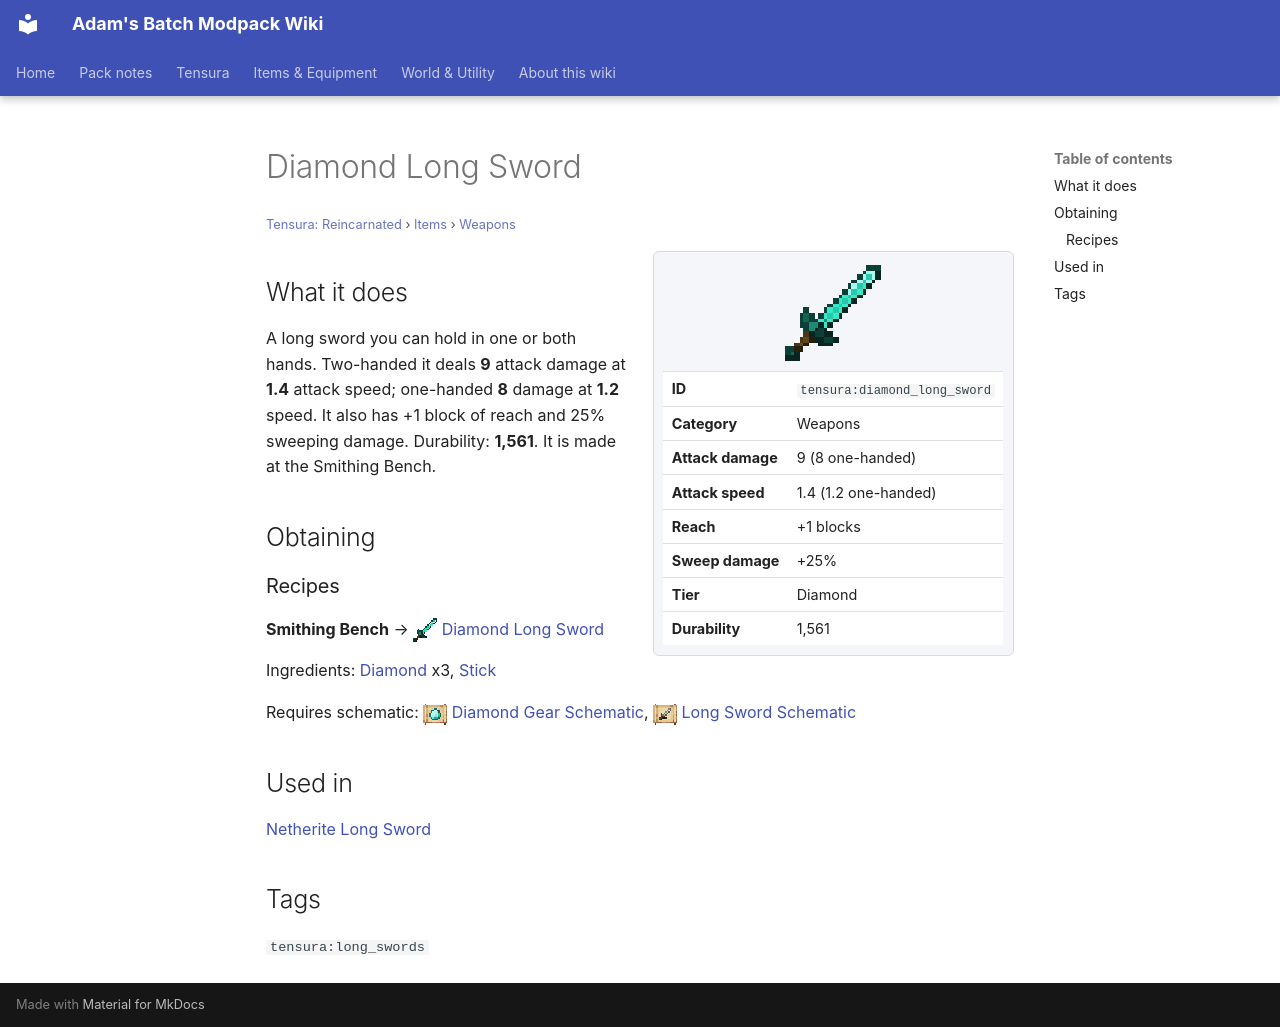

repository: Proteus-Nell/Adams-Batch-MC-Modpack-Wiki · page: tensura-reincarnated/items/weapons/diamond-long-sword/index.html · generator: mkdocs

# Diamond Long Sword

<small>[Tensura: Reincarnated](../../index.md) &rsaquo; [Items](../index.md) &rsaquo; [Weapons](index.md)</small>

<div class="infobox" markdown>

![Diamond Long Sword](../../../assets/icons/tensura/item/diamond_long_sword.png)

| | |
|---|---|
| **ID** | `tensura:diamond_long_sword` |
| **Category** | Weapons |
| **Attack damage** | 9 (8 one-handed) |
| **Attack speed** | 1.4 (1.2 one-handed) |
| **Reach** | +1 blocks |
| **Sweep damage** | +25% |
| **Tier** | Diamond |
| **Durability** | 1,561 |

</div>

## What it does

A long sword you can hold in one or both hands. Two-handed it deals **9** attack damage at **1.4** attack speed; one-handed **8** damage at **1.2** speed. It also has +1 block of reach and 25% sweeping damage. Durability: **1,561**. It is made at the Smithing Bench.

## Obtaining

### Recipes

**Smithing Bench** &rarr; ![](../../../assets/icons/tensura/item/diamond_long_sword.png) [Diamond Long Sword](diamond-long-sword.md)

Ingredients:  [Diamond](https://minecraft.wiki/w/Diamond) x3,  [Stick](https://minecraft.wiki/w/Stick)

Requires schematic: ![](../../../assets/icons/tensura/item/diamond_gear_schematic.png) [Diamond Gear Schematic](../schematics/diamond-gear-schematic.md), ![](../../../assets/icons/tensura/item/long_sword_schematic.png) [Long Sword Schematic](../schematics/long-sword-schematic.md)

## Used in

[Netherite Long Sword](netherite-long-sword.md)

## Tags

`tensura:long_swords`
